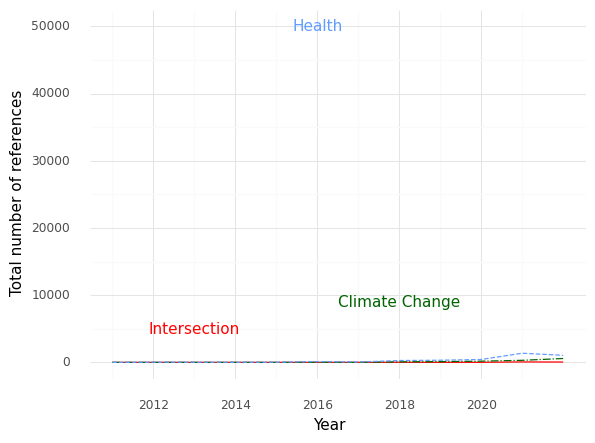

Values plotted in this chart, from the file beside it:
, Year, intersection, health, climate
0, 2011, 0.0, 0.0, 0.0
1, 2012, 0.0, 27.0, 0.0
2, 2013, 0.0, 22.0, 2.0
3, 2014, 0.0, 18.0, 2.0
4, 2015, 0.0, 23.0, 0.0
5, 2016, 8.0, 115.0, 15.0
6, 2017, 2.0, 52.0, 6.0
7, 2018, 12.0, 275.0, 81.0
8, 2019, 5.0, 318.0, 110.0
9, 2020, 6.0, 429.0, 178.0
10, 2021, 65.0, 1361, 305.0
11, 2022, 48.0, 1046, 575.0
